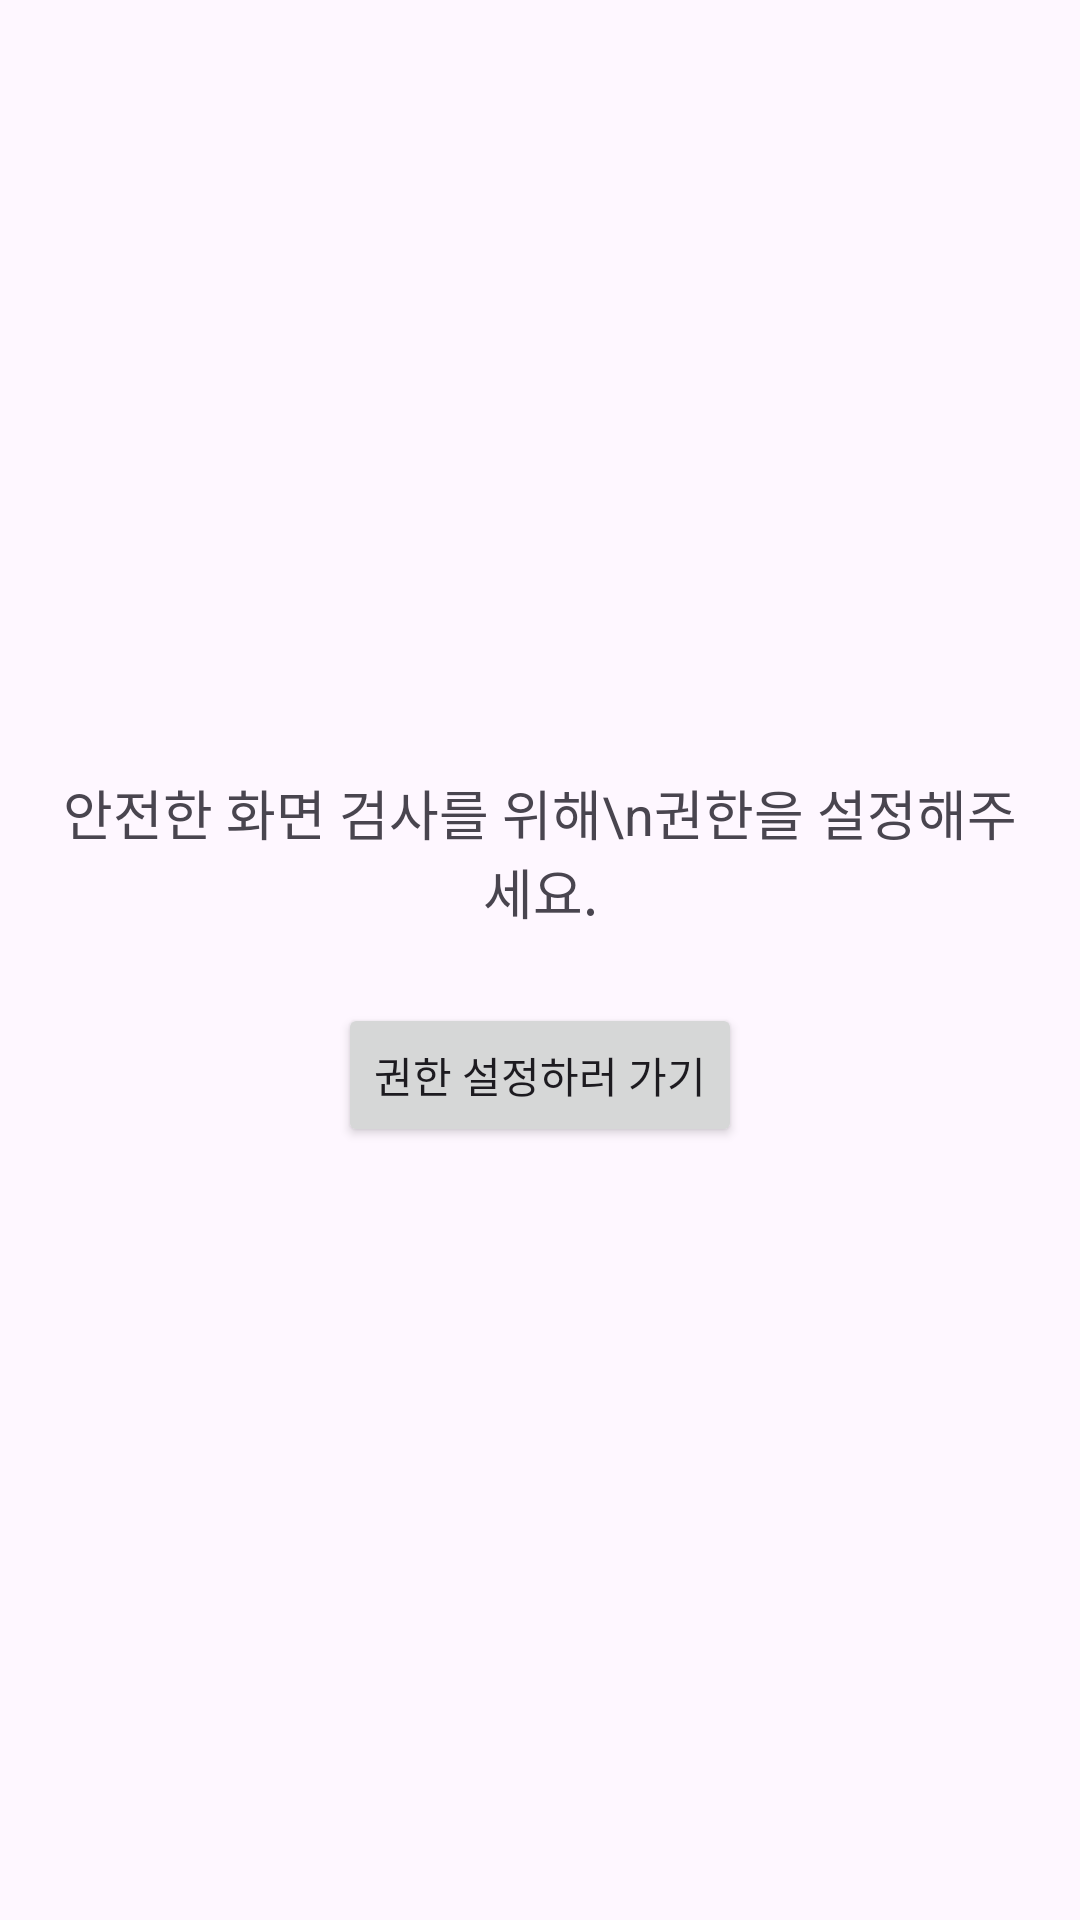

Write the Android layout XML for this screen, with the resource values it uses.
<!-- AndroidManifest.xml: application theme Theme.Securescanner -->
<!-- res/layout/activity_main.xml -->
<?xml version="1.0" encoding="utf-8"?>
<LinearLayout xmlns:android="http://schemas.android.com/apk/res/android"
    xmlns:tools="http://schemas.android.com/tools"
    android:layout_width="match_parent"
    android:layout_height="match_parent"
    android:gravity="center"
    android:orientation="vertical"
    android:padding="16dp"
    tools:context=".MainActivity">

    <TextView
        android:layout_width="wrap_content"
        android:layout_height="wrap_content"
        android:text="안전한 화면 검사를 위해\n권한을 설정해주세요."
        android:gravity="center"
        android:textSize="18sp"
        android:layout_marginBottom="24dp"/>

    <Button
        android:id="@+id/btn_go_to_settings"
        android:layout_width="wrap_content"
        android:layout_height="wrap_content"
        android:text="권한 설정하러 가기" />

</LinearLayout>
<!-- resources referenced by this layout -->
<resources>
  <style name="Theme.Securescanner" parent="Base.Theme.Securescanner" />
  <style name="Base.Theme.Securescanner" parent="Theme.Material3.DayNight.NoActionBar">
          
          
      </style>
</resources>
